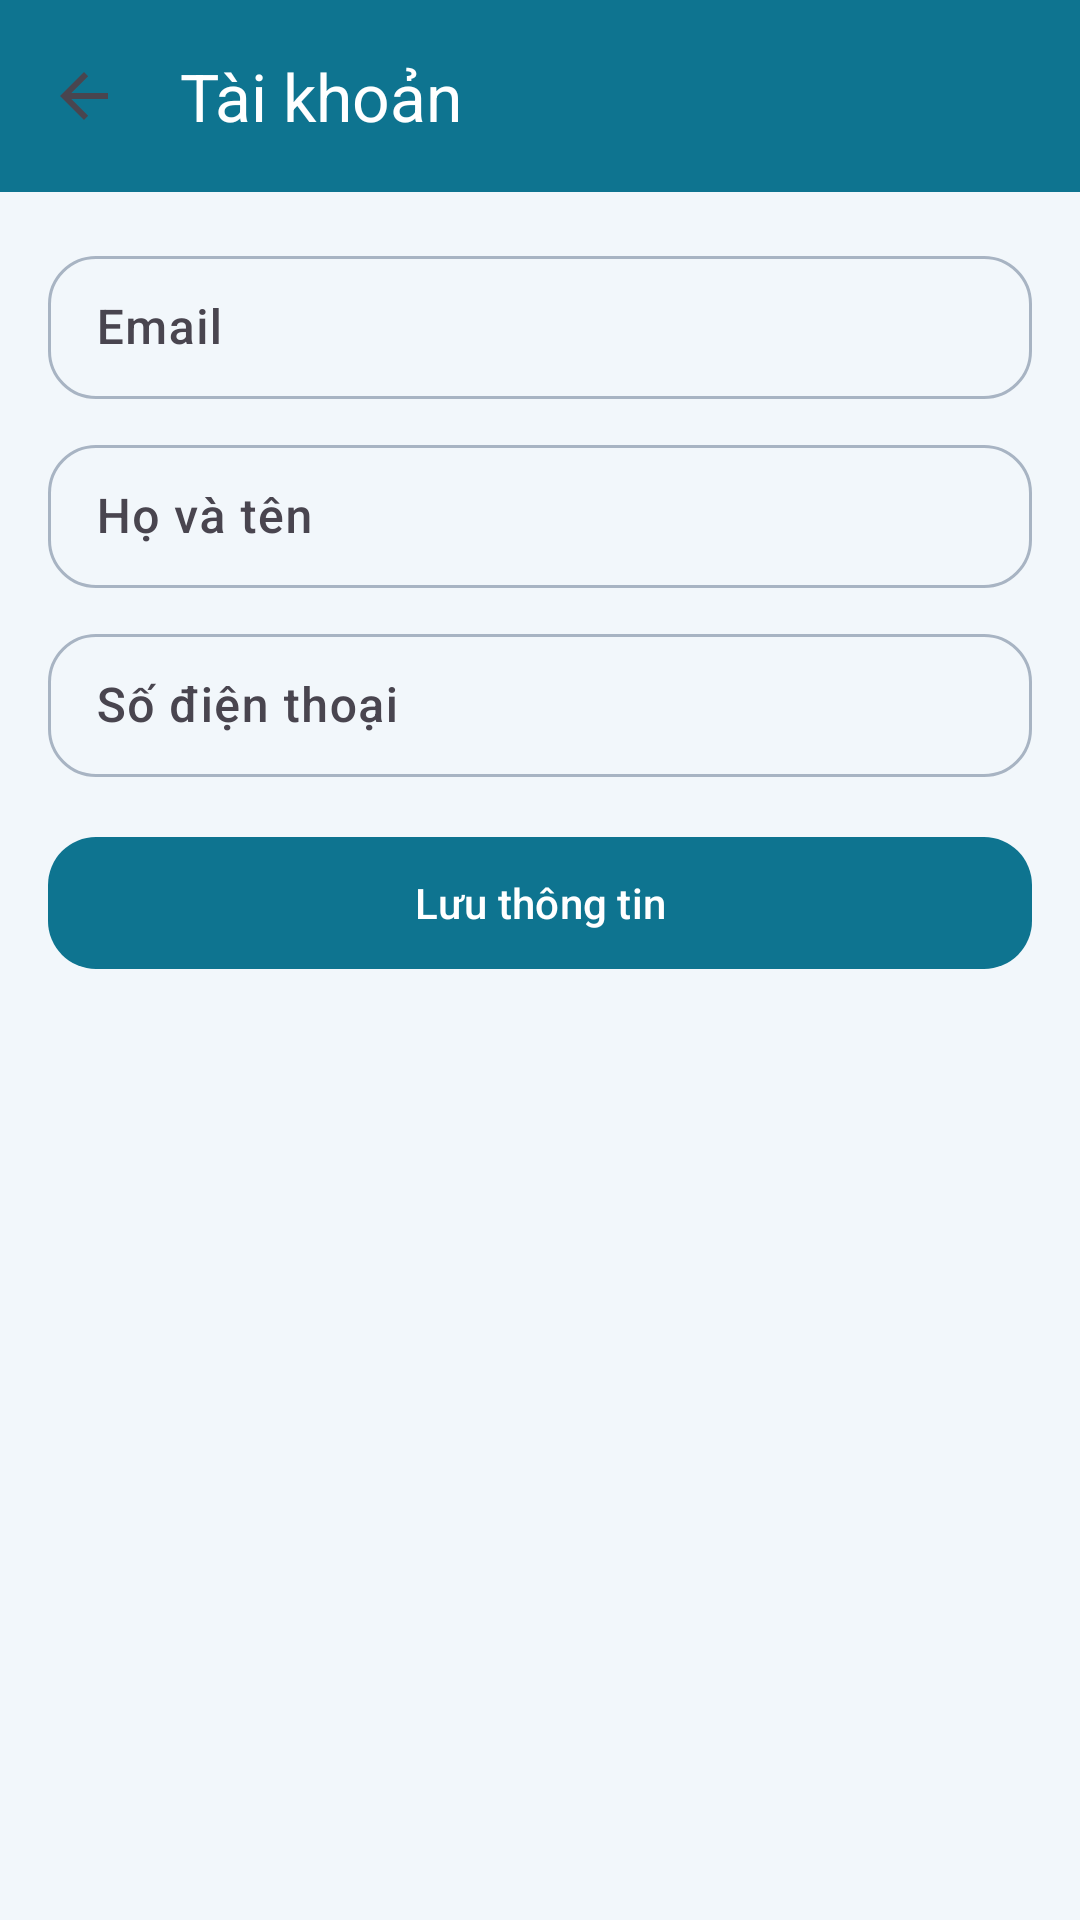

Write the Android layout XML for this screen, with the resource values it uses.
<!-- AndroidManifest.xml: application theme Theme.InvSmart -->
<!-- res/layout/fragment_staff_account.xml -->
<?xml version="1.0" encoding="utf-8"?>
<androidx.constraintlayout.widget.ConstraintLayout xmlns:android="http://schemas.android.com/apk/res/android"
    xmlns:app="http://schemas.android.com/apk/res-auto"
    android:layout_width="match_parent"
    android:layout_height="match_parent"
    android:background="@color/md_theme_light_background">

    <androidx.appcompat.widget.Toolbar
        android:id="@+id/toolbar"
        android:layout_width="match_parent"
        android:layout_height="?attr/actionBarSize"
        android:background="?attr/colorPrimary"
        app:navigationIcon="?attr/homeAsUpIndicator"
        app:title="Tài khoản"
        app:titleTextColor="@android:color/white"
        app:layout_constraintTop_toTopOf="parent" />

    <androidx.core.widget.NestedScrollView
        android:layout_width="0dp"
        android:layout_height="0dp"
        android:fillViewport="true"
        app:layout_constraintTop_toBottomOf="@id/toolbar"
        app:layout_constraintBottom_toBottomOf="parent"
        app:layout_constraintStart_toStartOf="parent"
        app:layout_constraintEnd_toEndOf="parent">

        <LinearLayout
            android:layout_width="match_parent"
            android:layout_height="wrap_content"
            android:layout_margin="16dp"
            android:orientation="vertical">

            <com.google.android.material.textfield.TextInputLayout
                android:layout_width="match_parent"
                android:layout_height="wrap_content"
                android:hint="Email">
                <com.google.android.material.textfield.TextInputEditText
                    android:id="@+id/edtEmail"
                    android:layout_width="match_parent"
                    android:layout_height="wrap_content" />
            </com.google.android.material.textfield.TextInputLayout>

            <com.google.android.material.textfield.TextInputLayout
                android:layout_width="match_parent"
                android:layout_height="wrap_content"
                android:layout_marginTop="10dp"
                android:hint="Họ và tên">
                <com.google.android.material.textfield.TextInputEditText
                    android:id="@+id/edtFullName"
                    android:layout_width="match_parent"
                    android:layout_height="wrap_content" />
            </com.google.android.material.textfield.TextInputLayout>

            <com.google.android.material.textfield.TextInputLayout
                android:layout_width="match_parent"
                android:layout_height="wrap_content"
                android:layout_marginTop="10dp"
                android:hint="Số điện thoại">
                <com.google.android.material.textfield.TextInputEditText
                    android:id="@+id/edtPhone"
                    android:layout_width="match_parent"
                    android:layout_height="wrap_content"
                    android:inputType="phone" />
            </com.google.android.material.textfield.TextInputLayout>

            <com.google.android.material.button.MaterialButton
                android:id="@+id/btnSave"
                android:layout_width="match_parent"
                android:layout_height="wrap_content"
                android:layout_marginTop="16dp"
                android:text="Lưu thông tin" />
        </LinearLayout>
    </androidx.core.widget.NestedScrollView>

</androidx.constraintlayout.widget.ConstraintLayout>
<!-- resources referenced by this layout -->
<resources>
  <color name="md_theme_light_background">#F2F7FB</color>
  <style name="Theme.InvSmart" parent="Base.Theme.InvSmart" />
  <style name="Base.Theme.InvSmart" parent="Theme.Material3.DayNight.NoActionBar">
          <item name="colorPrimary">@color/md_theme_light_primary</item>
          <item name="colorOnPrimary">@color/md_theme_light_onPrimary</item>
          <item name="colorPrimaryContainer">@color/md_theme_light_primaryContainer</item>
          <item name="colorOnPrimaryContainer">@color/md_theme_light_onPrimaryContainer</item>
          <item name="colorSecondary">@color/md_theme_light_secondary</item>
          <item name="colorOnSecondary">@color/md_theme_light_onSecondary</item>
          <item name="colorSurface">@color/md_theme_light_surface</item>
          <item name="colorOnSurface">@color/md_theme_light_onSurface</item>
          <item name="colorSurfaceVariant">@color/md_theme_light_surfaceVariant</item>
          <item name="colorOutline">@color/md_theme_light_outline</item>
          <item name="colorOnBackground">@color/md_theme_light_onBackground</item>
          <item name="colorError">@color/md_theme_light_error</item>
          <item name="colorOnError">@color/md_theme_light_onError</item>
          <item name="android:colorBackground">@color/md_theme_light_background</item>
  
          <item name="toolbarStyle">@style/Widget.InvSmart.Toolbar</item>
          <item name="materialButtonStyle">@style/Widget.InvSmart.Button.Primary</item>
          <item name="textInputStyle">@style/Widget.InvSmart.InputLayout</item>
          <item name="materialCardViewStyle">@style/Widget.InvSmart.Card</item>
  
          <item name="android:fontFamily">sans-serif-medium</item>
          <item name="android:statusBarColor">@android:color/transparent</item>
          <item name="android:windowLightStatusBar">true</item>
      </style>
  <color name="md_theme_light_primary">#0E7490</color>
  <color name="md_theme_light_onPrimary">#FFFFFF</color>
  <color name="md_theme_light_primaryContainer">#CCF0FA</color>
  <color name="md_theme_light_onPrimaryContainer">#062433</color>
  <color name="md_theme_light_secondary">#0F766E</color>
  <color name="md_theme_light_onSecondary">#FFFFFF</color>
  <color name="md_theme_light_surface">#FFFFFF</color>
  <color name="md_theme_light_onSurface">#0F172A</color>
  <color name="md_theme_light_surfaceVariant">#E3EDF7</color>
  <color name="md_theme_light_outline">#A8B4C3</color>
  <color name="md_theme_light_onBackground">#111827</color>
  <color name="md_theme_light_error">#D12F2F</color>
  <color name="md_theme_light_onError">#FFFFFF</color>
  <style name="Widget.InvSmart.Toolbar" parent="Widget.Material3.Toolbar">
          <item name="android:background">@color/md_theme_light_primary</item>
          <item name="titleTextColor">@color/md_theme_light_onPrimary</item>
          <item name="subtitleTextColor">@color/md_theme_light_onPrimary</item>
      </style>
  <style name="Widget.InvSmart.Button.Primary" parent="Widget.Material3.Button">
          <item name="cornerRadius">16dp</item>
          <item name="android:textAllCaps">false</item>
          <item name="android:minHeight">52dp</item>
      </style>
  <style name="Widget.InvSmart.InputLayout" parent="Widget.Material3.TextInputLayout.OutlinedBox.Dense">
          <item name="boxCornerRadiusTopStart">16dp</item>
          <item name="boxCornerRadiusTopEnd">16dp</item>
          <item name="boxCornerRadiusBottomStart">16dp</item>
          <item name="boxCornerRadiusBottomEnd">16dp</item>
      </style>
  <style name="Widget.InvSmart.Card" parent="Widget.Material3.CardView.Elevated">
          <item name="cardCornerRadius">18dp</item>
          <item name="cardElevation">3dp</item>
      </style>
</resources>
